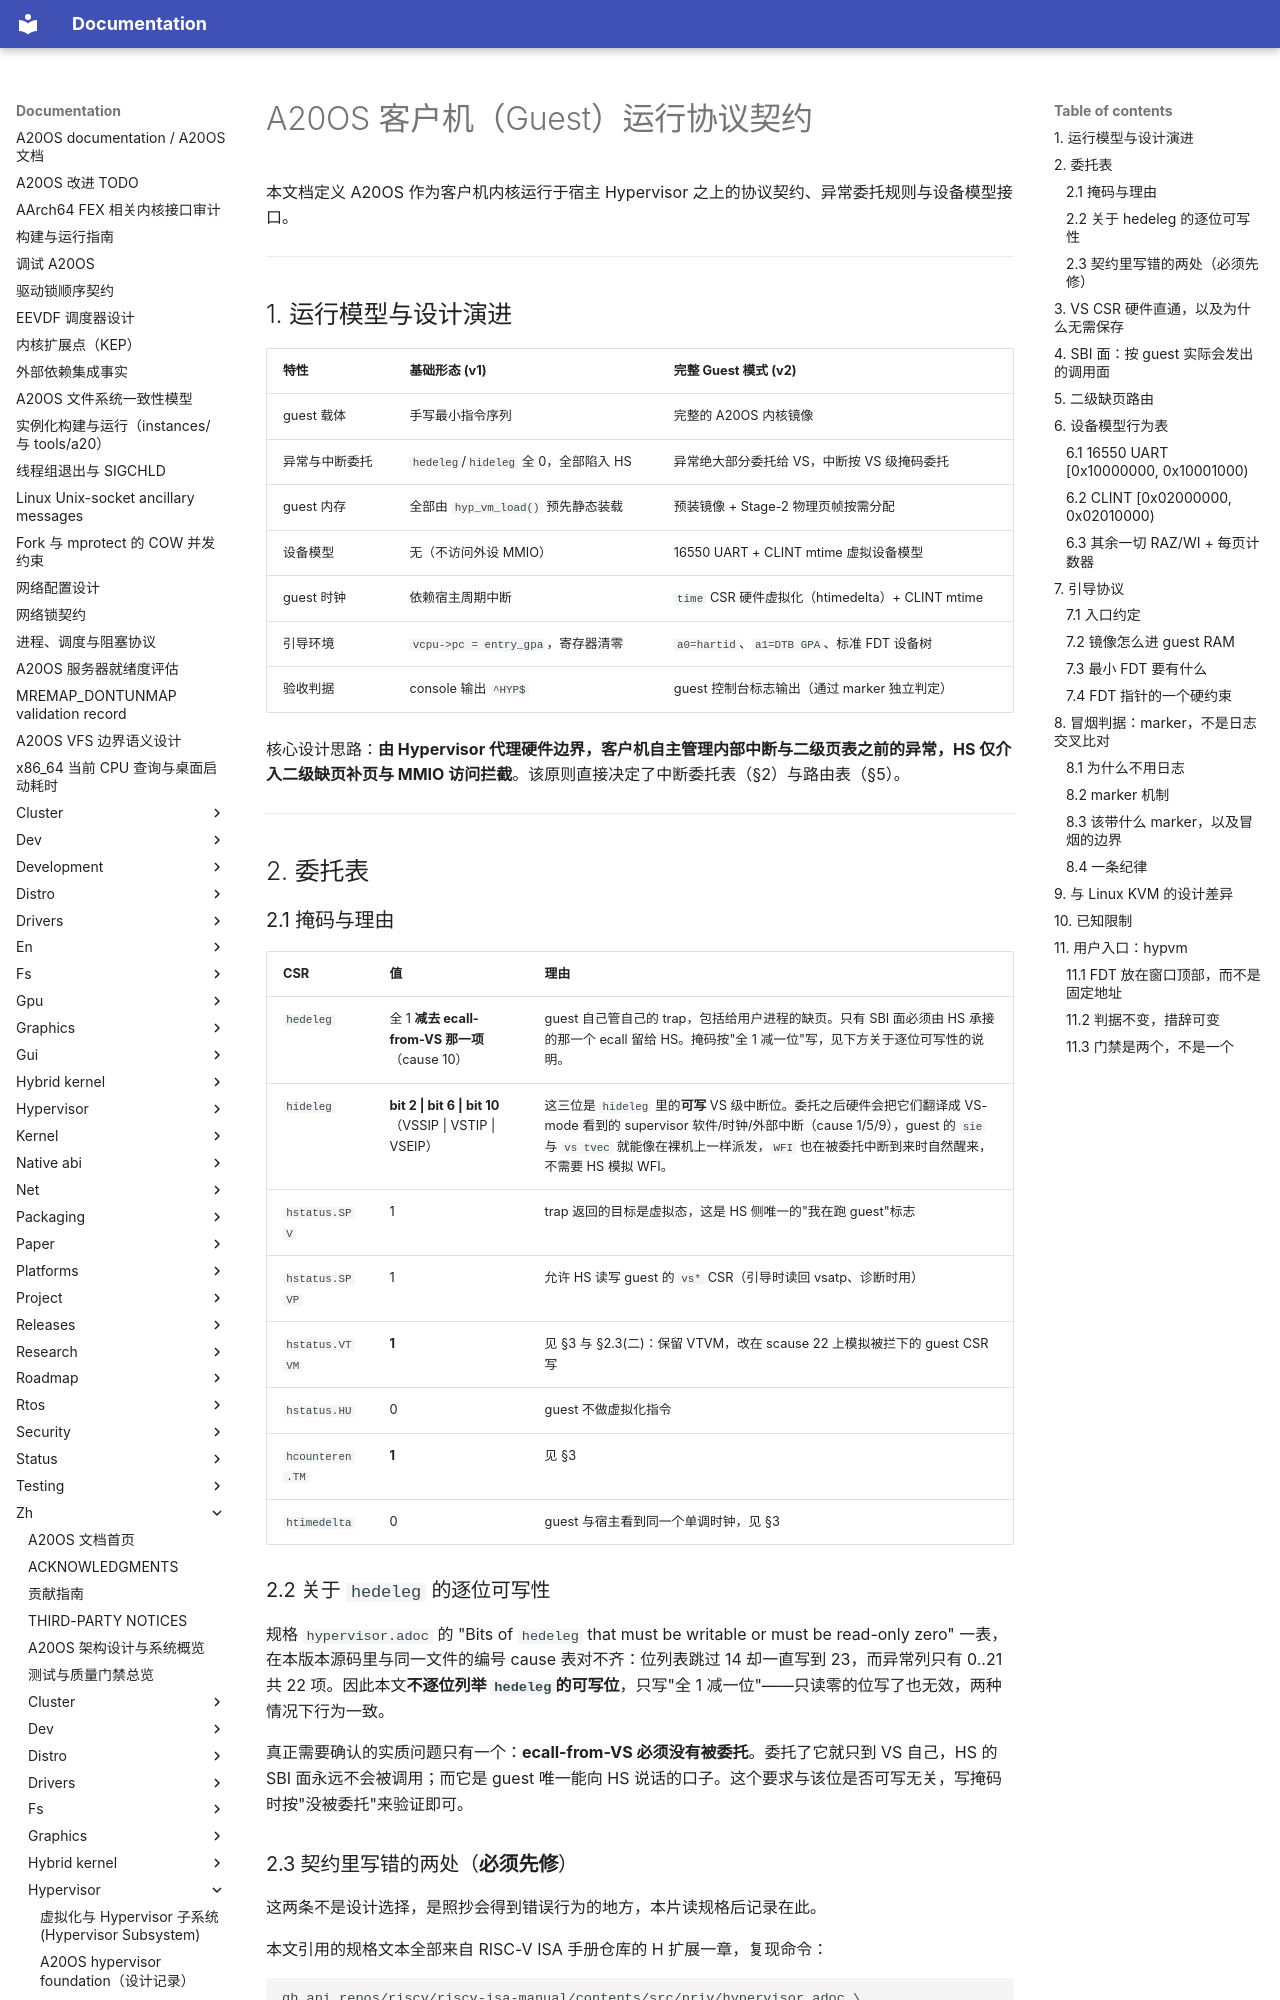

repository: fQwQf/A20OS · page: zh/hypervisor/01-a20os-guest/index.html · generator: mkdocs

# A20OS 客户机（Guest）运行协议契约

本文档定义 A20OS 作为客户机内核运行于宿主 Hypervisor 之上的协议契约、异常委托规则与设备模型接口。

---

## 1. 运行模型与设计演进

| 特性 | 基础形态 (v1) | 完整 Guest 模式 (v2) |
| --- | --- | --- |
| guest 载体 | 手写最小指令序列 | 完整的 A20OS 内核镜像 |
| 异常与中断委托 | `hedeleg`/`hideleg` 全 0，全部陷入 HS | 异常绝大部分委托给 VS，中断按 VS 级掩码委托 |
| guest 内存 | 全部由 `hyp_vm_load()` 预先静态装载 | 预装镜像 + Stage-2 物理页帧按需分配 |
| 设备模型 | 无（不访问外设 MMIO） | 16550 UART + CLINT mtime 虚拟设备模型 |
| guest 时钟 | 依赖宿主周期中断 | `time` CSR 硬件虚拟化（htimedelta）+ CLINT mtime |
| 引导环境 | `vcpu->pc = entry_gpa`，寄存器清零 | `a0=hartid`、`a1=DTB GPA`、标准 FDT 设备树 |
| 验收判据 | console 输出 `^HYP$` | guest 控制台标志输出（通过 marker 独立判定） |

核心设计思路：**由 Hypervisor 代理硬件边界，客户机自主管理内部中断与二级页表之前的异常，HS 仅介入二级缺页补页与 MMIO 访问拦截**。该原则直接决定了中断委托表（§2）与路由表（§5）。

---

## 2. 委托表

### 2.1 掩码与理由

| CSR | 值 | 理由 |
| --- | --- | --- |
| `hedeleg` | 全 1 **减去 ecall-from-VS 那一项**（cause 10） | guest 自己管自己的 trap，包括给用户进程的缺页。只有 SBI 面必须由 HS 承接的那一个 ecall 留给 HS。掩码按"全 1 减一位"写，见下方关于逐位可写性的说明。 |
| `hideleg` | **bit 2 \| bit 6 \| bit 10**（VSSIP \| VSTIP \| VSEIP） | 这三位是 `hideleg` 里的**可写** VS 级中断位。委托之后硬件会把它们翻译成 VS-mode 看到的 supervisor 软件/时钟/外部中断（cause 1/5/9），guest 的 `sie` 与 `vs tvec` 就能像在裸机上一样派发，`WFI` 也在被委托中断到来时自然醒来，不需要 HS 模拟 WFI。 |
| `hstatus.SPV` | 1 | trap 返回的目标是虚拟态，这是 HS 侧唯一的"我在跑 guest"标志 |
| `hstatus.SPVP` | 1 | 允许 HS 读写 guest 的 `vs*` CSR（引导时读回 vsatp、诊断时用） |
| `hstatus.VTVM` | **1** | 见 §3 与 §2.3(二)：保留 VTVM，改在 scause 22 上模拟被拦下的 guest CSR 写 |
| `hstatus.HU` | 0 | guest 不做虚拟化指令 |
| `hcounteren.TM` | **1** | 见 §3 |
| `htimedelta` | 0 | guest 与宿主看到同一个单调时钟，见 §3 |

### 2.2 关于 `hedeleg` 的逐位可写性

规格 `hypervisor.adoc` 的 "Bits of `hedeleg` that must be writable or must be read-only zero" 一表，在本版本源码里与同一文件的编号 cause 表对不齐：位列表跳过 14 却一直写到 23，而异常列只有 0..21 共 22 项。因此本文**不逐位列举 `hedeleg`的可写位**，只写"全 1 减一位"——只读零的位写了也无效，两种情况下行为一致。

真正需要确认的实质问题只有一个：**ecall-from-VS 必须没有被委托**。委托了它就只到 VS 自己，HS 的 SBI 面永远不会被调用；而它是 guest 唯一能向 HS 说话的口子。这个要求与该位是否可写无关，写掩码时按"没被委托"来验证即可。
